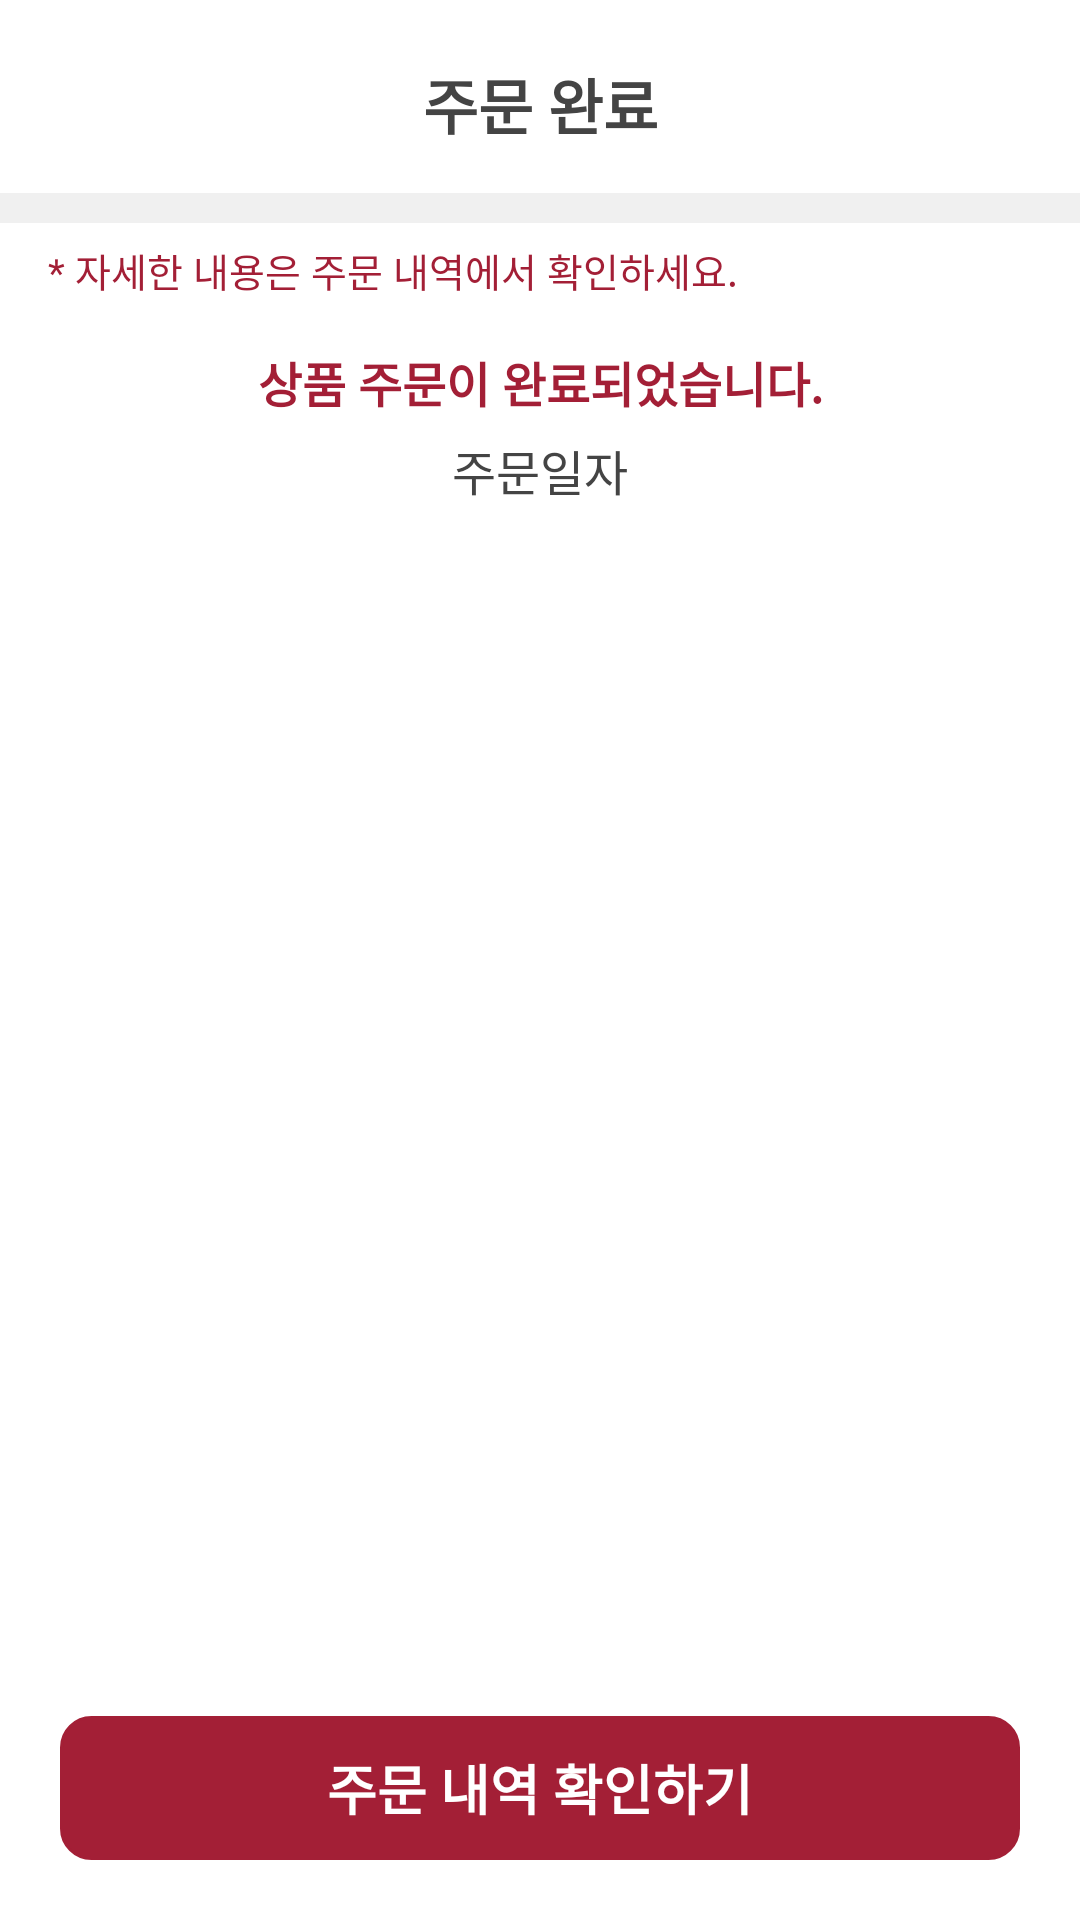

Produce the Android XML layout that renders to this screen, including the resource entries it uses.
<!-- AndroidManifest.xml: application theme Theme.SejongGoodsMallProject -->
<!-- res/layout/fragment_order_complete.xml -->
<?xml version="1.0" encoding="utf-8"?>
<androidx.constraintlayout.widget.ConstraintLayout xmlns:android="http://schemas.android.com/apk/res/android"
    xmlns:app="http://schemas.android.com/apk/res-auto"
    xmlns:tools="http://schemas.android.com/tools"
    android:layout_width="match_parent"
    android:layout_height="match_parent"
    tools:context=".ui.view.mypage.OrderCompleteFragment"
    android:background="@color/white"
    android:clickable="true">

    <FrameLayout
        android:id="@+id/frameLayout2"
        android:layout_width="match_parent"
        android:layout_height="10dp"
        android:layout_marginTop="15dp"
        android:background="@color/shape_background"
        app:layout_constraintEnd_toEndOf="parent"
        app:layout_constraintStart_toStartOf="parent"
        app:layout_constraintTop_toBottomOf="@+id/textView3">

    </FrameLayout>

    <TextView
        android:id="@+id/textView3"
        android:layout_width="wrap_content"
        android:layout_height="wrap_content"
        android:layout_marginTop="20dp"
        android:text="주문 완료"
        android:textColor="@color/main_text"
        android:textSize="20sp"
        android:textStyle="bold"
        app:layout_constraintEnd_toEndOf="parent"
        app:layout_constraintStart_toStartOf="parent"
        app:layout_constraintTop_toTopOf="parent" />

    <ImageView
        android:id="@+id/btn_order_complete_back"
        android:layout_width="wrap_content"
        android:layout_height="wrap_content"
        android:layout_marginEnd="20dp"
        android:src="@drawable/ic_close"
        app:layout_constraintBottom_toBottomOf="@+id/textView3"
        app:layout_constraintEnd_toEndOf="parent"
        app:layout_constraintTop_toTopOf="@+id/textView3" />

    <TextView
        android:id="@+id/textView37"
        android:layout_width="wrap_content"
        android:layout_height="wrap_content"
        android:layout_marginStart="16dp"
        android:layout_marginTop="6dp"
        android:text="* 자세한 내용은 주문 내역에서 확인하세요."
        android:textColor="@color/main_red"
        android:textSize="13sp"
        app:layout_constraintStart_toStartOf="parent"
        app:layout_constraintTop_toBottomOf="@+id/frameLayout2" />

    <TextView
        android:id="@+id/textView18"
        android:layout_width="wrap_content"
        android:layout_height="wrap_content"
        android:layout_marginTop="16dp"
        android:text="상품 주문이 완료되었습니다."
        android:textColor="@color/main_red"
        android:textSize="16sp"
        android:textStyle="bold"
        app:layout_constraintEnd_toEndOf="parent"
        app:layout_constraintStart_toStartOf="parent"
        app:layout_constraintTop_toBottomOf="@+id/textView37" />

    <TextView
        android:id="@+id/tv_order_complete_deadline"
        android:layout_width="wrap_content"
        android:layout_height="wrap_content"
        android:layout_marginTop="6dp"
        android:text="주문일자"
        android:textColor="@color/main_text"
        android:textSize="16sp"
        app:layout_constraintEnd_toEndOf="parent"
        app:layout_constraintStart_toStartOf="parent"
        app:layout_constraintTop_toBottomOf="@+id/textView18" />

    <androidx.recyclerview.widget.RecyclerView
        android:id="@+id/rv_order_complete"
        android:layout_width="match_parent"
        android:layout_height="0dp"
        android:layout_marginTop="20dp"
        android:layout_marginBottom="12dp"
        app:layout_constraintBottom_toTopOf="@+id/btn_go_order_list"
        app:layout_constraintEnd_toEndOf="parent"
        app:layout_constraintStart_toStartOf="parent"
        app:layout_constraintTop_toBottomOf="@+id/tv_order_complete_deadline" />
    <TextView
        android:id="@+id/btn_go_order_list"
        android:layout_width="0dp"
        android:layout_height="48dp"
        android:layout_marginStart="20dp"
        android:layout_marginEnd="20dp"
        android:layout_marginBottom="20dp"
        android:background="@drawable/background_rec_10dp_red_stroke_red_solid"
        android:gravity="center"
        android:text="주문 내역 확인하기"
        android:textColor="@color/white"
        android:textSize="18sp"
        android:textStyle="bold"
        app:layout_constraintBottom_toBottomOf="parent"
        app:layout_constraintEnd_toEndOf="parent"
        app:layout_constraintStart_toStartOf="parent" />
</androidx.constraintlayout.widget.ConstraintLayout>
<!-- resources referenced by this layout -->
<resources>
  <color name="main_red">#FFA31F36</color> // 메인강조색
  <color name="main_text">#FF444444</color> // 메인글자색
  <color name="shape_background">#FFF0F0F0</color> // 도형배경색
  <color name="white">#FFFFFFFF</color>
  <!-- drawable background_rec_10dp_red_stroke_red_solid (drawable) -->
  <?xml version="1.0" encoding="utf-8"?>
  <shape xmlns:android="http://schemas.android.com/apk/res/android">
      <corners android:radius="10dp"/>
      <solid android:color="@color/main_red"/>
      <stroke android:color="@color/main_red" android:width="1dp"/>
  </shape>
  <style name="Theme.SejongGoodsMallProject" parent="Theme.MaterialComponents.Light.NoActionBar">
          
          <item name="colorPrimary">@color/purple_500</item>
          <item name="colorPrimaryVariant">@color/purple_700</item>
          <item name="colorOnPrimary">@color/white</item>
          
          <item name="colorSecondary">@color/teal_200</item>
          <item name="colorSecondaryVariant">@color/teal_700</item>
          <item name="colorOnSecondary">@color/black</item>
          
          <item name="android:statusBarColor" tools:targetApi="l">@color/main_sub_text</item>
          
      </style>
  <color name="purple_500">#FF6200EE</color>
  <color name="purple_700">#FF3700B3</color>
  <color name="teal_200">#FF03DAC5</color>
  <color name="teal_700">#FF018786</color>
  <color name="black">#FF000000</color>
  <color name="main_sub_text">#FFD9D9D9</color> // 메인보조색
</resources>
